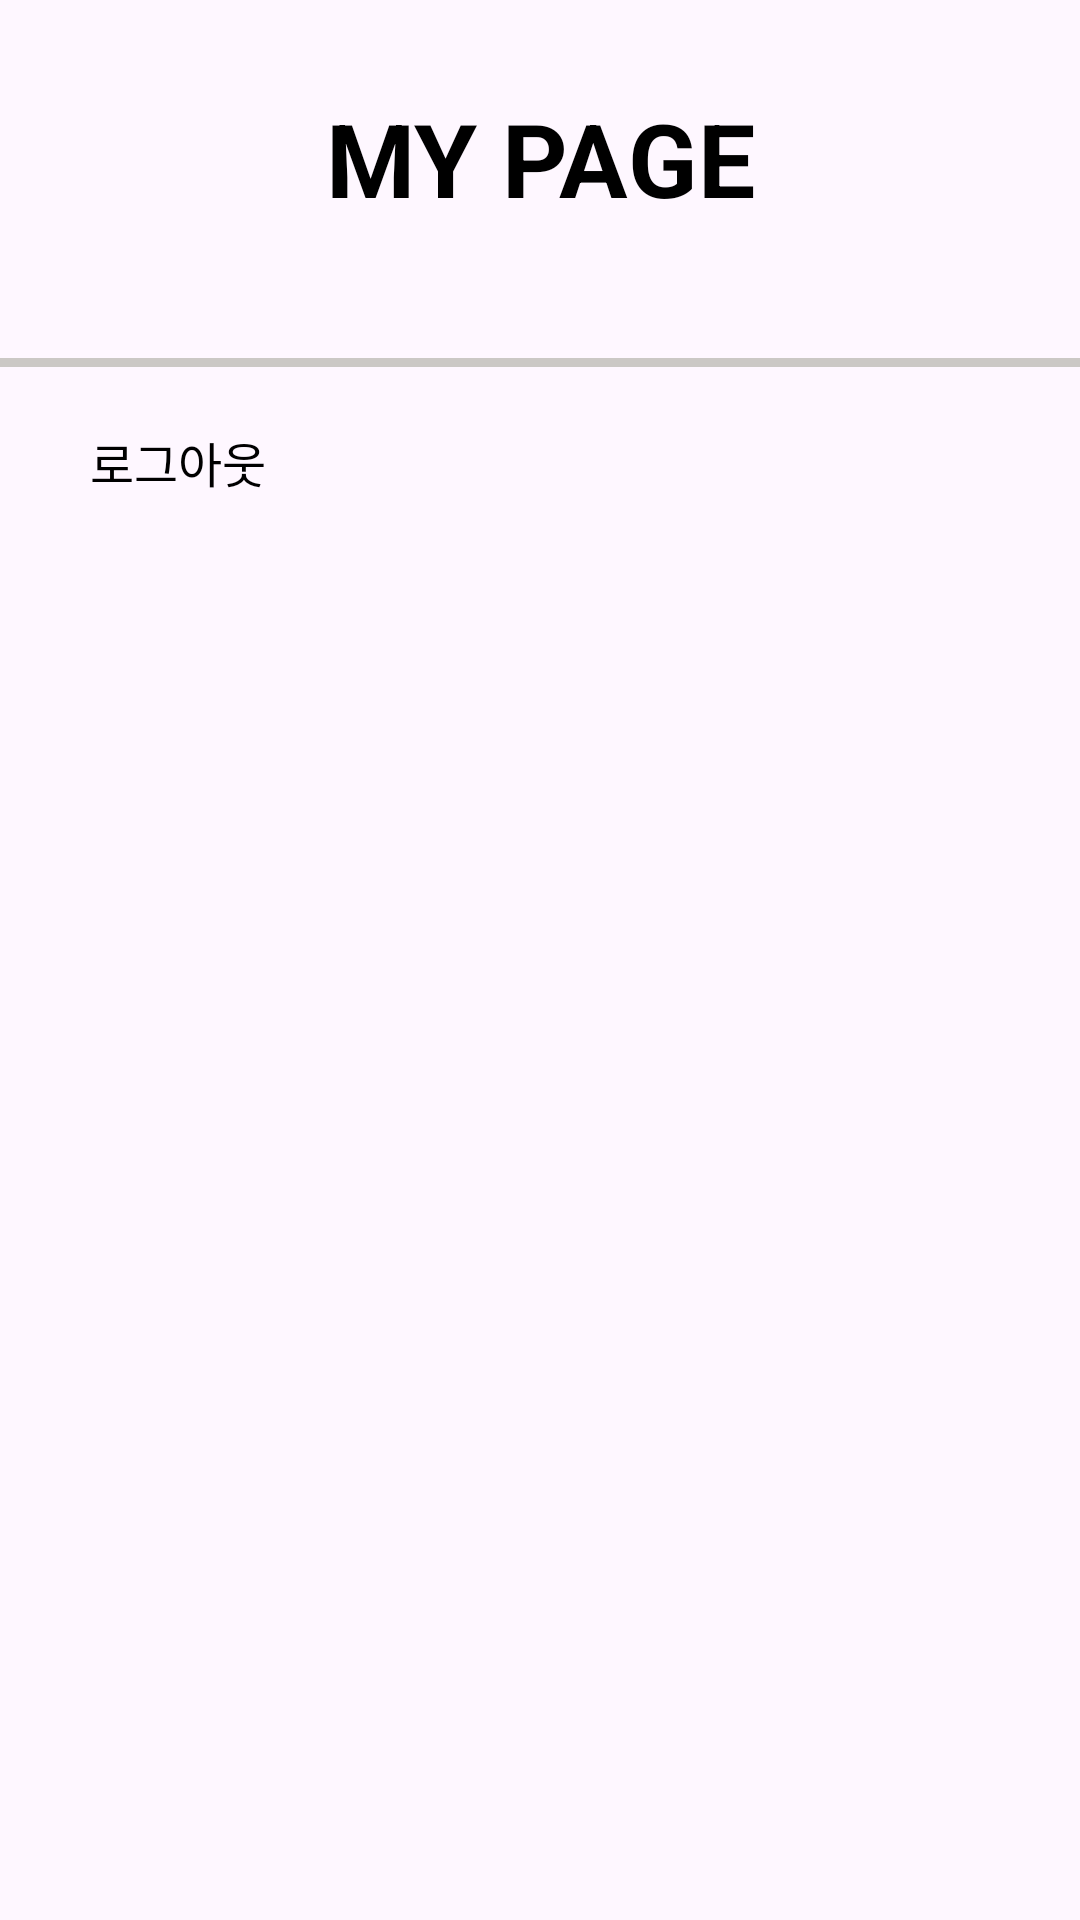

Produce the Android XML layout that renders to this screen, including the resource entries it uses.
<!-- AndroidManifest.xml: application theme Theme.DoSoptTemplate -->
<!-- res/layout/fragment_my_page.xml -->
<?xml version="1.0" encoding="utf-8"?>
<layout xmlns:android="http://schemas.android.com/apk/res/android"
    xmlns:app="http://schemas.android.com/apk/res-auto"
    xmlns:tools="http://schemas.android.com/tools">

    <data>

        <variable
            name="viewModel"
            type="org.sopt.dosopttemplate.presentation.myPage.MyPageViewModel" />
    </data>

    <androidx.constraintlayout.widget.ConstraintLayout
        android:layout_width="match_parent"
        android:layout_height="match_parent"
        tools:context=".presentation.myPage.MyPageFragment">

        <ScrollView
            android:id="@+id/sv_my_page"
            android:layout_width="0dp"
            android:layout_height="0dp"
            app:layout_constraintBottom_toBottomOf="parent"
            app:layout_constraintEnd_toEndOf="parent"
            app:layout_constraintStart_toStartOf="parent"
            app:layout_constraintTop_toTopOf="parent">

            <androidx.constraintlayout.widget.ConstraintLayout
                android:layout_width="match_parent"
                android:layout_height="wrap_content"
                android:paddingBottom="@dimen/spacing10"
                app:layout_constraintEnd_toEndOf="parent"
                app:layout_constraintStart_toStartOf="parent"
                app:layout_constraintTop_toTopOf="parent">

                <androidx.constraintlayout.widget.Guideline
                    android:id="@+id/gl_start"
                    android:layout_width="wrap_content"
                    android:layout_height="wrap_content"
                    android:orientation="vertical"
                    app:layout_constraintGuide_begin="@dimen/spacing30" />

                <androidx.constraintlayout.widget.Guideline
                    android:id="@+id/gl_end"
                    android:layout_width="wrap_content"
                    android:layout_height="wrap_content"
                    android:orientation="vertical"
                    app:layout_constraintGuide_end="@dimen/spacing30" />

                <TextView
                    android:id="@+id/tv_my_page_title"
                    android:layout_width="0dp"
                    android:layout_height="wrap_content"
                    android:layout_marginTop="@dimen/spacing30"
                    android:gravity="center"
                    android:text="@string/my_page"
                    android:textAppearance="@style/TextAppearance.LargeTitle"
                    app:layout_constraintEnd_toStartOf="@id/gl_end"
                    app:layout_constraintStart_toStartOf="@id/gl_start"
                    app:layout_constraintTop_toTopOf="parent" />

                <ImageView
                    android:id="@+id/iv_my_page_profile"
                    android:layout_width="wrap_content"
                    android:layout_height="wrap_content"
                    android:layout_marginTop="@dimen/spacing24"
                    android:src="@drawable/ic_profile_24"
                    app:layout_constraintDimensionRatio="1"
                    app:layout_constraintStart_toStartOf="@id/gl_start"
                    app:layout_constraintTop_toBottomOf="@id/tv_my_page_title" />

                <TextView
                    android:id="@+id/tv_my_page_nickname"
                    android:layout_width="wrap_content"
                    android:layout_height="wrap_content"
                    android:layout_marginStart="@dimen/spacing14"
                    android:textAppearance="@style/TextAppearance.Headline"
                    app:layout_constraintBottom_toTopOf="@id/tv_my_page_id"
                    app:layout_constraintStart_toEndOf="@id/iv_my_page_profile"
                    app:layout_constraintTop_toTopOf="@id/iv_my_page_profile"
                    tools:text="닉네임" />

                <TextView
                    android:id="@+id/tv_my_page_id"
                    android:layout_width="wrap_content"
                    android:layout_height="wrap_content"
                    android:layout_marginTop="@dimen/spacing4"
                    android:textAppearance="@style/TextAppearance.Body"
                    app:layout_constraintBottom_toBottomOf="@id/iv_my_page_profile"
                    app:layout_constraintStart_toStartOf="@id/tv_my_page_nickname"
                    app:layout_constraintTop_toBottomOf="@id/tv_my_page_nickname"
                    tools:text="MBTI" />

                <View
                    android:id="@+id/view_my_page_line"
                    android:layout_width="0dp"
                    android:layout_height="3dp"
                    android:layout_marginTop="@dimen/spacing20"
                    android:background="@color/gray_300"
                    app:layout_constraintEnd_toEndOf="parent"
                    app:layout_constraintStart_toStartOf="parent"
                    app:layout_constraintTop_toBottomOf="@+id/iv_my_page_profile" />

                <TextView
                    android:id="@+id/tv_my_page_logout"
                    android:layout_width="0dp"
                    android:layout_height="wrap_content"
                    android:layout_marginTop="8dp"
                    android:paddingVertical="@dimen/spacing12"
                    android:text="@string/logout"
                    android:textAppearance="@style/TextAppearance.Body"
                    app:layout_constraintEnd_toEndOf="@id/gl_end"
                    app:layout_constraintStart_toStartOf="@id/gl_start"
                    app:layout_constraintTop_toBottomOf="@id/view_my_page_line" />

            </androidx.constraintlayout.widget.ConstraintLayout>

        </ScrollView>

    </androidx.constraintlayout.widget.ConstraintLayout>

</layout>
<!-- resources referenced by this layout -->
<resources>
  <color name="gray_300">#CBC8C5</color>
  <dimen name="spacing10">10dp</dimen>
  <dimen name="spacing12">12dp</dimen>
  <dimen name="spacing14">14dp</dimen>
  <dimen name="spacing20">20dp</dimen>
  <dimen name="spacing24">24dp</dimen>
  <dimen name="spacing30">30dp</dimen>
  <dimen name="spacing4">4dp</dimen>
  <string name="logout">로그아웃</string>
  <string name="my_page">MY PAGE</string>
  <style name="TextAppearance.Body" parent="">
          <item name="android:textSize">16sp</item>
          <item name="android:lineHeight">20dp</item>
      </style>
  <style name="TextAppearance.Headline" parent="">
          <item name="android:textSize">20sp</item>
          <item name="android:textStyle">bold</item>
          <item name="android:lineHeight">28dp</item>
      </style>
  <style name="TextAppearance.LargeTitle" parent="">
          <item name="android:textSize">34sp</item>
          <item name="android:textStyle">bold</item>
          <item name="android:lineHeight">38dp</item>
      </style>
  <style name="Theme.DoSoptTemplate" parent="Base.Theme.DoSoptTemplate" />
  <style name="Base.Theme.DoSoptTemplate" parent="Theme.Material3.DayNight.NoActionBar">
          
          
      </style>
</resources>
